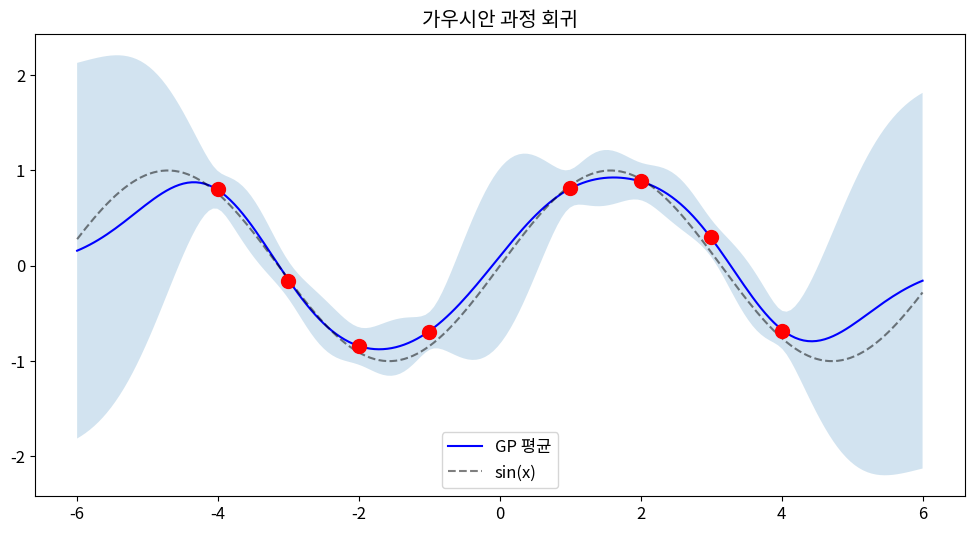

Here is the Python script that generated this plot:
import numpy as np
import pandas as pd
import matplotlib.pyplot as plt
import seaborn as sns
from scipy import stats
import warnings
warnings.filterwarnings('ignore')

plt.rcParams['figure.figsize'] = (10, 6)
plt.rcParams['font.size'] = 12
np.random.seed(42)

import numpy as np, matplotlib.pyplot as plt
np.random.seed(42)
# GP 회귀 from scratch
def rbf_kernel(x1, x2, l=1.0, sigma=1.0):
    return sigma**2 * np.exp(-0.5*np.subtract.outer(x1, x2)**2 / l**2)

X_train = np.array([-4, -3, -2, -1, 1, 2, 3, 4.0])
y_train = np.sin(X_train) + 0.1*np.random.randn(len(X_train))
X_test = np.linspace(-6, 6, 200)

K = rbf_kernel(X_train, X_train) + 0.01*np.eye(len(X_train))
K_s = rbf_kernel(X_train, X_test)
K_ss = rbf_kernel(X_test, X_test)

K_inv = np.linalg.inv(K)
mu = K_s.T @ K_inv @ y_train
cov = K_ss - K_s.T @ K_inv @ K_s

plt.figure(figsize=(12, 6))
plt.plot(X_test, mu, 'b-', label='GP 평균')
plt.fill_between(X_test, mu-2*np.sqrt(np.diag(cov)), mu+2*np.sqrt(np.diag(cov)), alpha=0.2)
plt.scatter(X_train, y_train, c='red', s=100, zorder=5)
plt.plot(X_test, np.sin(X_test), 'k--', alpha=0.5, label='sin(x)')
plt.legend(); plt.title('가우시안 과정 회귀')
plt.show()

# 가우시안 과정 회귀 구현
import numpy as np
np.random.seed(42)
# TODO: 핵심 알고리즘 구현


# 가우시안 과정 회귀 벤치마크
# TODO: 체계적 비교 실험 설계


# 가우시안 과정 회귀 실전 적용
# TODO: 실전 문제 적용 및 해석
